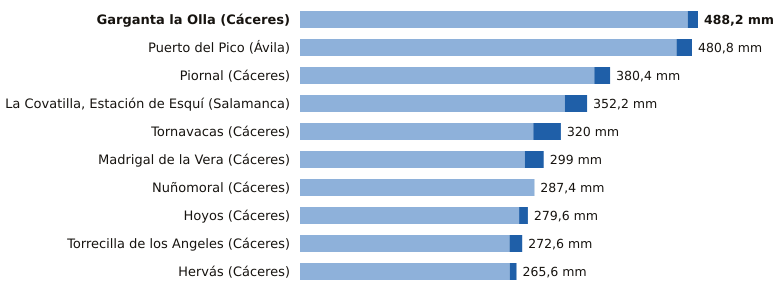

Source data for this figure (header and first rows):
estacion, provincia, indicativo, mm_6_dias_anteriores, mm_hoy, mm_7_dias, horas_de_hoy
Garganta la Olla, Cáceres, 3436D, 475.6, 12.6, 488.2, 8
Puerto del Pico, Ávila, 3319D, 461.8, 19.0, 480.8, 11
Piornal, Cáceres, 3516X, 361.0, 19.4, 380.4, 12
La Covatilla, Estación de Esquí, Salamanca, 2491C, 324.8, 27.4, 352.2, 12
Tornavacas, Cáceres, 3514B, 286.2, 33.8, 320.0, 12
Madrigal de la Vera, Cáceres, 3423I, 275.8, 23.2, 299.0, 12
Nuñomoral, Cáceres, 3494U, 287.2, 0.2, 287.4, 12
Hoyos, Cáceres, 3536X, 268.8, 10.8, 279.6, 12
Torrecilla de los Angeles, Cáceres, 3531X, 257.0, 15.6, 272.6, 12
Hervás, Cáceres, 3504X, 257.2, 8.4, 265.6, 12
